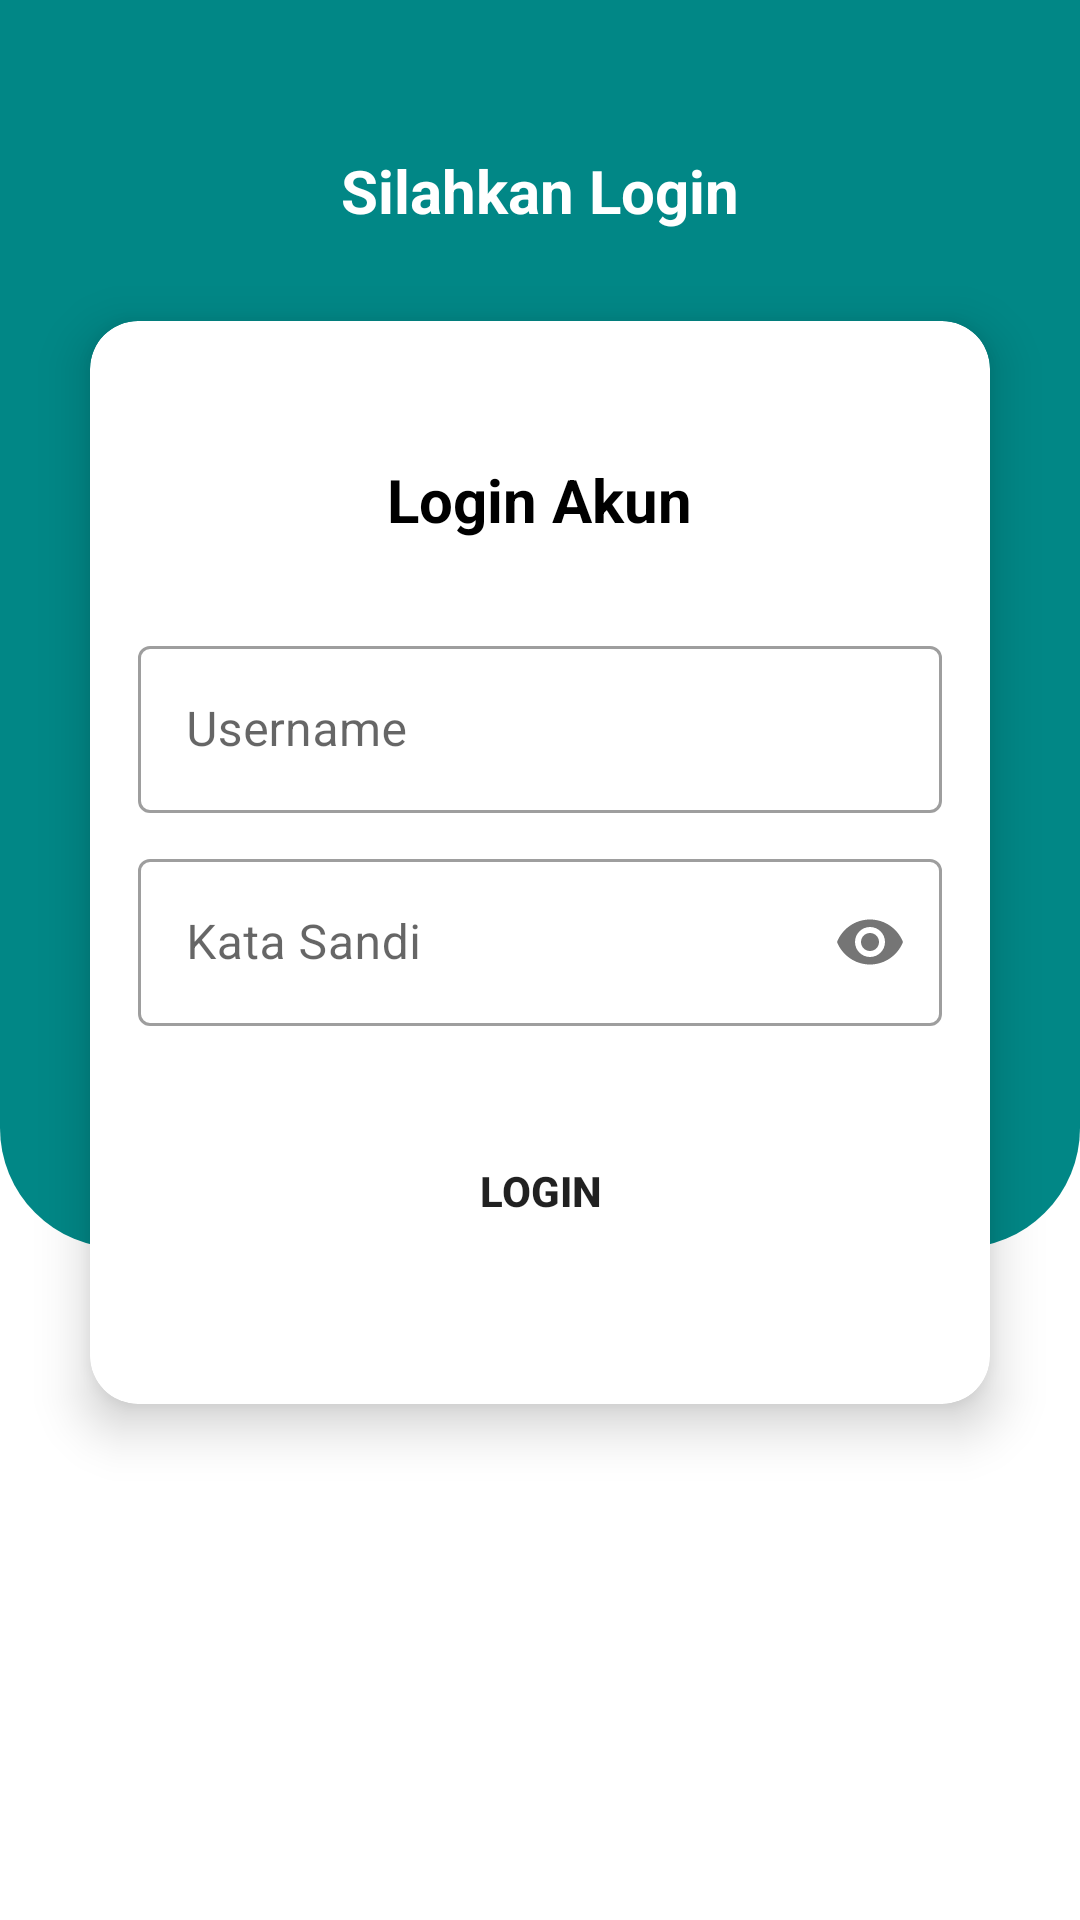

Android layout source for this screen:
<!-- AndroidManifest.xml: application theme Theme.MyProduction -->
<!-- res/layout/activity_login.xml -->
<?xml version="1.0" encoding="utf-8"?>
<androidx.constraintlayout.widget.ConstraintLayout xmlns:android="http://schemas.android.com/apk/res/android"
    xmlns:app="http://schemas.android.com/apk/res-auto"
    xmlns:tools="http://schemas.android.com/tools"
    android:layout_width="match_parent"
    android:layout_height="match_parent"
    tools:context=".auth.LoginActivity">


    <View
        android:id="@+id/view"
        android:layout_width="match_parent"
        android:layout_height="0dp"
        android:background="@drawable/bg_login"
        app:layout_constraintEnd_toEndOf="parent"
        app:layout_constraintHeight_percent="0.65"
        app:layout_constraintStart_toStartOf="parent"
        app:layout_constraintTop_toTopOf="parent" />


    <androidx.cardview.widget.CardView
        android:id="@+id/cardView"
        android:layout_width="match_parent"
        android:layout_height="wrap_content"
        android:layout_marginStart="30dp"
        android:layout_marginEnd="30dp"
        android:layout_marginTop="30dp"
        android:layout_marginBottom="70dp"
        app:cardCornerRadius="16sp"
        app:cardElevation="10dp"
        app:layout_constraintEnd_toEndOf="parent"
        app:layout_constraintStart_toStartOf="parent"
        app:layout_constraintTop_toBottomOf="@+id/textView9">

        <LinearLayout
            android:layout_width="match_parent"
            android:layout_height="wrap_content"
            android:orientation="vertical"
            android:padding="16sp">

            <TextView
                android:layout_width="wrap_content"
                android:layout_height="wrap_content"
                android:layout_gravity="center_horizontal"
                android:layout_marginTop="30dp"
                android:text="Login Akun"
                android:textColor="@color/black"
                android:textSize="20sp"
                android:textStyle="bold" />


            <com.google.android.material.textfield.TextInputLayout
                style="@style/Widget.MaterialComponents.TextInputLayout.OutlinedBox"
                android:layout_width="match_parent"
                android:layout_height="wrap_content"
                android:layout_marginTop="30dp">

                <com.google.android.material.textfield.TextInputEditText
                    android:id="@+id/username"
                    android:layout_width="match_parent"
                    android:layout_height="wrap_content"
                    android:hint="Username"
                    android:inputType="text" />

            </com.google.android.material.textfield.TextInputLayout>

            <com.google.android.material.textfield.TextInputLayout
                style="@style/Widget.MaterialComponents.TextInputLayout.OutlinedBox"
                android:layout_width="match_parent"
                android:layout_height="wrap_content"
                app:passwordToggleEnabled="true"
                android:layout_marginTop="10dp">

                <com.google.android.material.textfield.TextInputEditText
                    android:id="@+id/password"
                    android:layout_width="match_parent"
                    android:layout_height="wrap_content"
                    android:hint="Kata Sandi"
                    android:inputType="textPassword" />

            </com.google.android.material.textfield.TextInputLayout>


            <ProgressBar
                android:id="@+id/progressBar"
                android:layout_width="wrap_content"
                android:layout_height="wrap_content"
                android:layout_gravity="center_horizontal"
                android:layout_marginTop="16sp"
                android:visibility="gone" />


            <Button
                android:id="@+id/login"
                android:layout_width="match_parent"
                android:layout_height="50dp"
                android:layout_marginTop="30dp"
                android:layout_marginBottom="30dp"
                android:foreground="?android:attr/selectableItemBackground"
                android:background="@drawable/bg_rounded_btn"
                android:text="Login"
                android:textStyle="bold" />
        </LinearLayout>
    </androidx.cardview.widget.CardView>


    <TextView
        android:id="@+id/textView9"
        android:layout_width="0dp"
        android:layout_height="wrap_content"
        android:layout_marginStart="30dp"
        android:layout_marginTop="50dp"
        android:layout_marginEnd="30dp"
        android:text="Silahkan Login"
        android:textAlignment="center"
        android:textColor="@color/white"
        android:textSize="20sp"
        android:textStyle="bold"
        app:layout_constraintEnd_toEndOf="parent"
        app:layout_constraintStart_toStartOf="parent"
        app:layout_constraintTop_toTopOf="parent" />


</androidx.constraintlayout.widget.ConstraintLayout>
<!-- resources referenced by this layout -->
<resources>
  <color name="black">#FF000000</color>
  <color name="white">#FFFFFFFF</color>
  <!-- drawable bg_login (drawable) -->
  <?xml version="1.0" encoding="utf-8"?>
  <shape xmlns:android="http://schemas.android.com/apk/res/android" android:shape="rectangle">
  
      <solid android:color="@color/green" />
      <corners android:bottomRightRadius="40dp" android:bottomLeftRadius="40dp" />
  
  </shape>
  <style name="Theme.MyProduction" parent="Theme.MaterialComponents.Light.NoActionBar">
          
          <item name="colorPrimary">@color/green</item>
          <item name="colorPrimaryVariant">@color/green</item>
          <item name="colorOnPrimary">@color/white</item>
          
          <item name="colorSecondary">@color/blue</item>
          <item name="colorSecondaryVariant">@color/blue</item>
          <item name="colorOnSecondary">@color/black</item>
          
          <item name="android:statusBarColor" tools:targetApi="l">?attr/colorPrimaryVariant</item>
          
          <item name="bottomSheetDialogTheme">@style/CustomBottomSheetDialog</item>
      </style>
  <color name="green">@color/teal_700</color>
  <color name="blue">@color/teal_700</color>
  <style name="CustomBottomSheetDialog" parent="@style/ThemeOverlay.MaterialComponents.BottomSheetDialog">
          <item name="bottomSheetStyle">@style/CustomBottomSheet</item>
      </style>
  <color name="teal_700">#FF018786</color>
  <style name="CustomBottomSheet" parent="Widget.MaterialComponents.BottomSheet">
          <item name="shapeAppearanceOverlay">@style/CustomShapeAppearanceBottomSheetDialog</item>
      </style>
  <style name="CustomShapeAppearanceBottomSheetDialog" parent="">
          <item name="cornerFamily">rounded</item>
          <item name="cornerSizeTopRight">16dp</item>
          <item name="cornerSizeTopLeft">16dp</item>
          <item name="cornerSizeBottomRight">0dp</item>
          <item name="cornerSizeBottomLeft">0dp</item>
      </style>
</resources>
